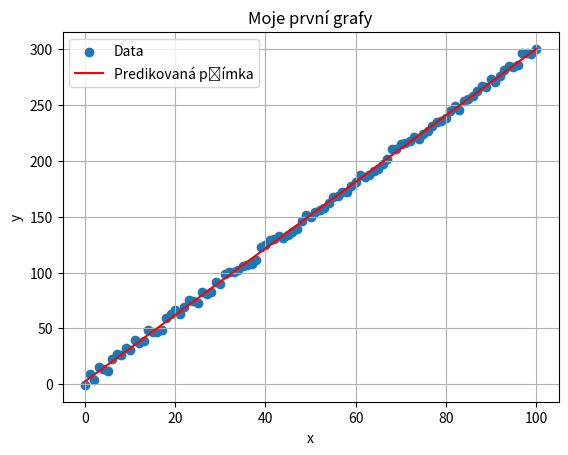

Reproduce this figure in Python.
import random
import matplotlib.pyplot as plt

# vstupni data
x = list(range(0, 101))
y = [3 * xi + 2 + random.uniform(-5, 5) for xi in x] # y = 3x + 2 + šum

# rychly nahled
print(x[:5], y[:5])

# pomocne funkce
def mean(numbers):
    return sum(numbers) / len(numbers)
    
def variance(numbers):
    m = mean(numbers)
    return sum((xi - m) ** 2 for xi in numbers) / len(numbers)

def covariance(x, y):
    mx, my = mean(x), mean(y)
    return sum((xi - mx) * (yi - my) for xi, yi in zip(x, y)) / len(x)

# analyticke reseni, w = slope, b = bias
w = covariance(x, y) / variance(x)
b = mean(y) - w*mean(x)

# predikce y
y_pred = [w*xi + b for xi in x]

# matplotlib graf
plt.scatter(x, y, label="Data")
plt.plot(x, y_pred, color="red", label="Predikovaná přímka")
plt.legend()
plt.show()

# matplotlib zbytecnosti
plt.title("Moje první grafy")
plt.xlabel("x")
plt.ylabel("y")
plt.grid(True)
